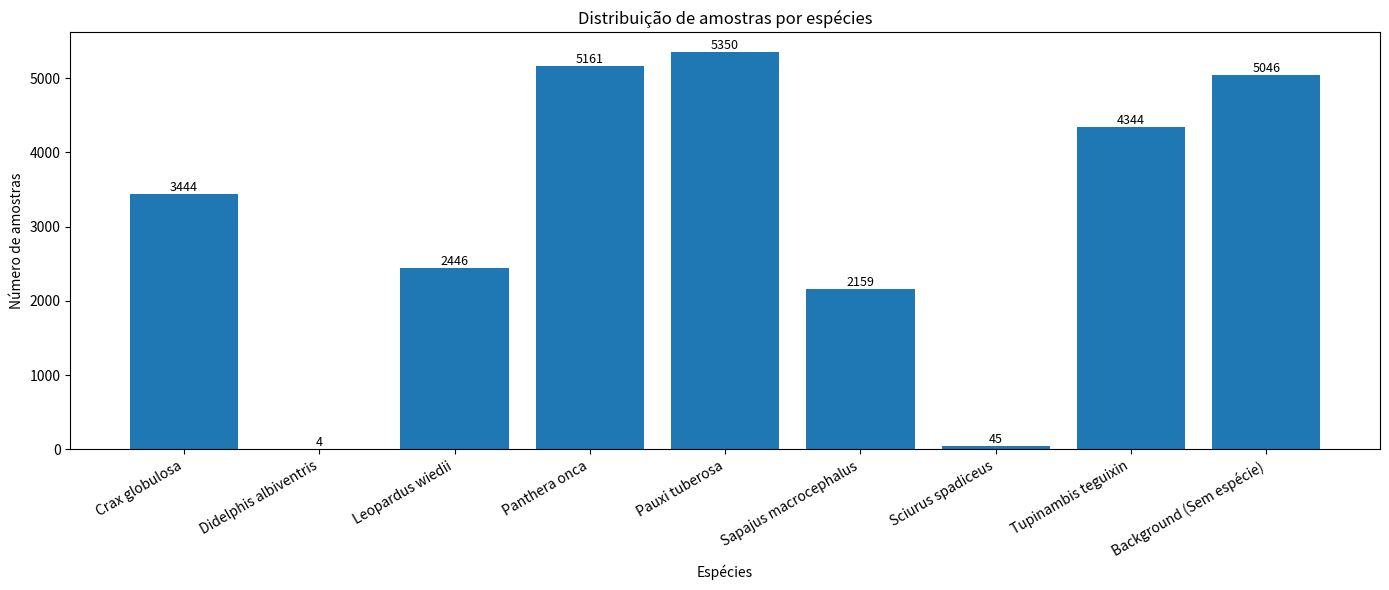

Generate this figure with matplotlib:
import matplotlib.pyplot as plt

# Espécies e número de amostras
especies = [
    'Crax globulosa',
    'Didelphis albiventris',
    'Leopardus wiedii',
    'Panthera onca',
    'Pauxi tuberosa',
    'Sapajus macrocephalus',
    'Sciurus spadiceus',
    'Tupinambis teguixin',
    'Background (Sem espécie)'
]

quantidades = [3444, 4, 2446, 5161, 5350, 2159, 45, 4344, 5046]

# Figura
plt.figure(figsize=(14, 6))

# Gráfico de barras
bars = plt.bar(especies, quantidades)

# Rótulos e título
plt.xlabel('Espécies')
plt.ylabel('Número de amostras')
plt.title('Distribuição de amostras por espécies')

plt.xticks(rotation=30, ha='right')

# Valores acima de cada barra
for bar in bars:
    altura = bar.get_height()
    plt.text(
        bar.get_x() + bar.get_width() / 2,
        altura,
        f'{int(altura)}',
        ha='center',
        va='bottom',
        fontsize=9
    )

plt.tight_layout()
plt.show()
